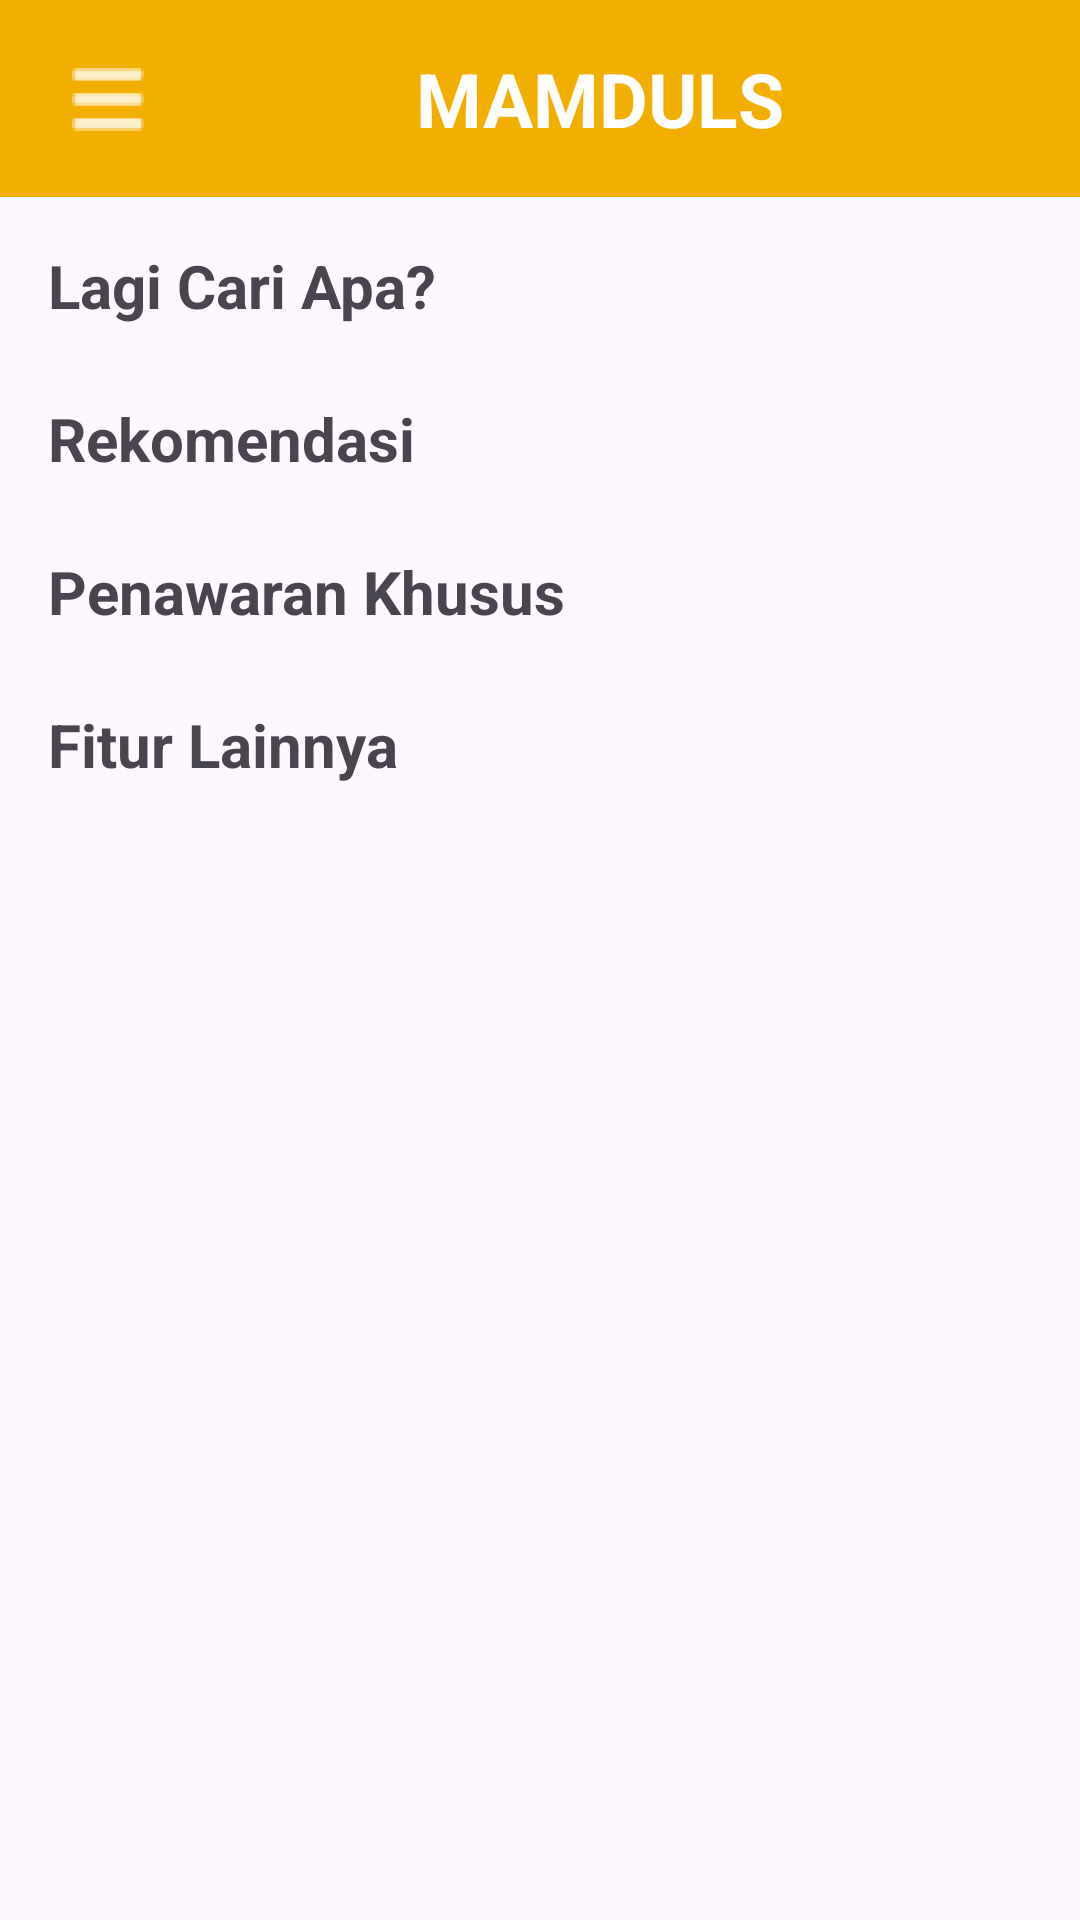

This screen was rendered from an Android layout file. Write that file and the resources it references.
<!-- AndroidManifest.xml: application theme Theme.MAMDULS -->
<!-- res/layout/activity_main.xml -->
<?xml version="1.0" encoding="utf-8"?>
<androidx.drawerlayout.widget.DrawerLayout xmlns:android="http://schemas.android.com/apk/res/android"
    xmlns:app="http://schemas.android.com/apk/res-auto"
    xmlns:tools="http://schemas.android.com/tools"
    android:id="@+id/drawerLayout"
    android:layout_width="match_parent"
    android:layout_height="match_parent"
    tools:openDrawer="start">

    <RelativeLayout
        android:layout_width="match_parent"
        android:layout_height="match_parent">

        <androidx.constraintlayout.widget.ConstraintLayout
            android:id="@+id/headerLayout"
            android:layout_width="match_parent"
            android:layout_height="wrap_content"
            android:background="@color/header"
            android:padding="16dp">

            <ImageView
                android:id="@+id/drawerIcon"
                android:layout_width="wrap_content"
                android:layout_height="wrap_content"
                android:layout_marginStart="8dp"
                android:contentDescription="Drawer Icon"
                android:src="@drawable/ic_drawer"
                app:layout_constraintBottom_toBottomOf="parent"
                app:layout_constraintStart_toStartOf="parent"
                app:layout_constraintTop_toTopOf="parent" />

            <TextView
                android:id="@+id/appName"
                android:layout_width="wrap_content"
                android:layout_height="wrap_content"
                android:layout_marginStart="8dp"
                android:text="MAMDULS"
                android:textColor="@color/white"
                android:textSize="25sp"
                android:textStyle="bold"
                app:layout_constraintBottom_toBottomOf="parent"
                app:layout_constraintEnd_toEndOf="parent"
                app:layout_constraintStart_toEndOf="@+id/drawerIcon"
                app:layout_constraintTop_toTopOf="parent" />
        </androidx.constraintlayout.widget.ConstraintLayout>

        <ScrollView
            android:id="@+id/mainScrollView"
            android:layout_width="match_parent"
            android:layout_height="match_parent"
            android:layout_below="@id/headerLayout">

            <LinearLayout
                android:layout_width="match_parent"
                android:layout_height="wrap_content"
                android:orientation="vertical"
                android:padding="16dp">

                <TextView
                    android:id="@+id/servicesTitle"
                    android:layout_width="wrap_content"
                    android:layout_height="wrap_content"
                    android:layout_marginBottom="8dp"
                    android:text="Lagi Cari Apa?"
                    android:textSize="20sp"
                    android:textStyle="bold"
                    tools:ignore="HardcodedText" />

                <GridView
                    android:id="@+id/servicesGridView"
                    android:layout_width="match_parent"
                    android:layout_height="wrap_content"
                    android:gravity="center"
                    android:horizontalSpacing="8dp"
                    android:numColumns="4"
                    android:stretchMode="columnWidth"
                    android:verticalSpacing="8dp"
                    tools:ignore="NestedScrolling" />

                <TextView
                    android:id="@+id/recommendationsTitle"
                    android:layout_width="wrap_content"
                    android:layout_height="wrap_content"
                    android:layout_marginTop="16dp"
                    android:layout_marginBottom="8dp"
                    android:text="Rekomendasi"
                    android:textSize="20sp"
                    android:textStyle="bold"
                    tools:ignore="HardcodedText" />

                <androidx.recyclerview.widget.RecyclerView
                    android:id="@+id/recommendationsRecyclerView"
                    android:layout_width="match_parent"
                    android:layout_height="wrap_content" />

                <TextView
                    android:id="@+id/specialOffersTitle"
                    android:layout_width="wrap_content"
                    android:layout_height="wrap_content"
                    android:layout_marginTop="16dp"
                    android:layout_marginBottom="8dp"
                    android:text="Penawaran Khusus"
                    android:textSize="20sp"
                    android:textStyle="bold"
                    tools:ignore="HardcodedText" />

                <androidx.recyclerview.widget.RecyclerView
                    android:id="@+id/specialOffersRecyclerView"
                    android:layout_width="match_parent"
                    android:layout_height="wrap_content" />

                <TextView
                    android:id="@+id/otherFeaturesTitle"
                    android:layout_width="wrap_content"
                    android:layout_height="wrap_content"
                    android:layout_marginTop="16dp"
                    android:layout_marginBottom="8dp"
                    android:text="Fitur Lainnya"
                    android:textSize="20sp"
                    android:textStyle="bold"
                    tools:ignore="HardcodedText" />

                <androidx.recyclerview.widget.RecyclerView
                    android:id="@+id/otherFeaturesRecyclerView"
                    android:layout_width="match_parent"
                    android:layout_height="wrap_content" />
            </LinearLayout>
        </ScrollView>
    </RelativeLayout>

    <com.google.android.material.navigation.NavigationView
        android:id="@+id/navigationView"
        android:layout_width="wrap_content"
        android:layout_height="match_parent"
        android:layout_gravity="start"
        app:headerLayout="@layout/header_layout"
        app:menu="@menu/drawer_menu" />
</androidx.drawerlayout.widget.DrawerLayout>
<!-- res/layout/header_layout.xml (included above) -->
<LinearLayout xmlns:android="http://schemas.android.com/apk/res/android"
    android:layout_width="match_parent"
    android:layout_height="wrap_content"
    android:background="@color/header"
    android:orientation="vertical"
    android:padding="16dp">

    <TextView
        android:layout_width="wrap_content"
        android:layout_height="wrap_content"
        android:layout_marginTop="8dp"
        android:text="MAMDULS"
        android:textColor="@color/white"
        android:textSize="25sp"
        android:textStyle="bold" />
</LinearLayout>
<!-- resources referenced by this layout -->
<resources>
  <color name="header">#F2AF00</color>
  <color name="white">#FFFFFFFF</color>
  <!-- drawable ic_drawer: png bitmap (drawable-hdpi, 325 bytes) -->
  <style name="Theme.MAMDULS" parent="Base.Theme.MAMDULS" />
  <style name="Base.Theme.MAMDULS" parent="Theme.Material3.DayNight.NoActionBar">
          
          
      </style>
</resources>
